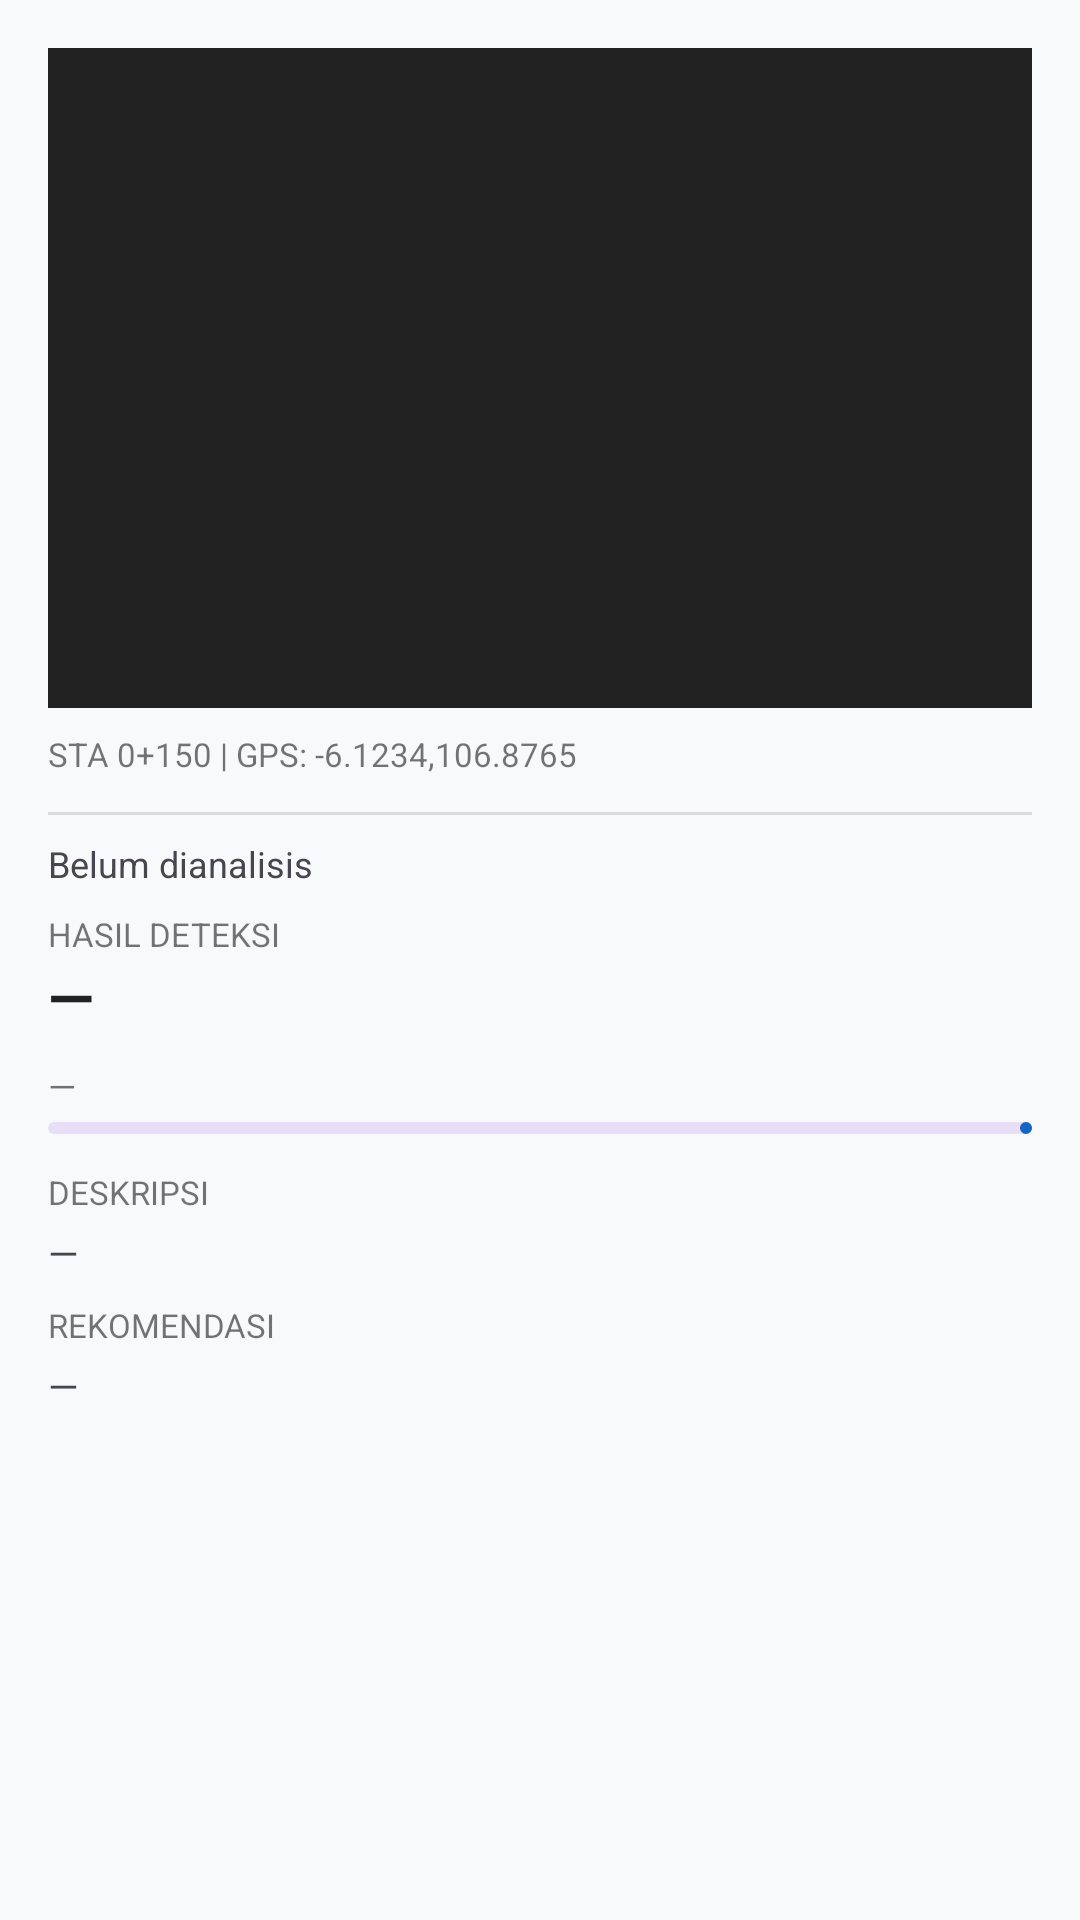

Reconstruct the res/layout file that produces this screen, plus the resources it refers to.
<!-- AndroidManifest.xml: application theme Theme.RoadSenseBasic -->
<!-- res/layout/dialog_photo_analysis_detail.xml -->
<?xml version="1.0" encoding="utf-8"?>
<ScrollView xmlns:android="http://schemas.android.com/apk/res/android"
    xmlns:app="http://schemas.android.com/apk/res-auto"
    android:layout_width="match_parent"
    android:layout_height="wrap_content"
    android:padding="16dp">

    <LinearLayout
        android:layout_width="match_parent"
        android:layout_height="wrap_content"
        android:orientation="vertical">

        
        <ImageView
            android:id="@+id/ivPhoto"
            android:layout_width="match_parent"
            android:layout_height="220dp"
            android:scaleType="centerCrop"
            android:background="#222222"
            android:contentDescription="Foto lapangan"/>

        
        <TextView
            android:id="@+id/tvPhotoMeta"
            android:layout_width="match_parent"
            android:layout_height="wrap_content"
            android:text="STA 0+150 | GPS: -6.1234,106.8765"
            android:textSize="11sp"
            android:textColor="?android:attr/textColorSecondary"
            android:paddingTop="8dp"
            android:paddingBottom="4dp"/>

        <View
            android:layout_width="match_parent"
            android:layout_height="1dp"
            android:background="?android:attr/listDivider"
            android:layout_marginVertical="8dp"/>

        
        <TextView
            android:id="@+id/tvAnalysisStatus"
            android:layout_width="wrap_content"
            android:layout_height="wrap_content"
            android:text="Belum dianalisis"
            android:textSize="12sp"
            android:paddingBottom="8dp"/>

        
        <TextView
            android:layout_width="wrap_content"
            android:layout_height="wrap_content"
            android:text="HASIL DETEKSI"
            android:textSize="11sp"
            android:textAllCaps="true"
            android:textColor="?android:attr/textColorSecondary"/>

        <TextView
            android:id="@+id/tvAnalysisResult"
            android:layout_width="wrap_content"
            android:layout_height="wrap_content"
            android:text="—"
            android:textSize="20sp"
            android:textStyle="bold"
            android:textColor="?android:attr/textColorPrimary"
            android:paddingBottom="8dp"/>

        
        <TextView
            android:id="@+id/tvConfidence"
            android:layout_width="wrap_content"
            android:layout_height="wrap_content"
            android:text="—"
            android:textSize="12sp"
            android:textColor="?android:attr/textColorSecondary"/>

        <com.google.android.material.progressindicator.LinearProgressIndicator
            android:id="@+id/progressConfidence"
            android:layout_width="match_parent"
            android:layout_height="wrap_content"
            android:layout_marginTop="4dp"
            android:layout_marginBottom="12dp"
            app:trackCornerRadius="4dp"/>

        
        <TextView
            android:layout_width="wrap_content"
            android:layout_height="wrap_content"
            android:text="DESKRIPSI"
            android:textSize="11sp"
            android:textAllCaps="true"
            android:textColor="?android:attr/textColorSecondary"/>

        <TextView
            android:id="@+id/tvDescription"
            android:layout_width="match_parent"
            android:layout_height="wrap_content"
            android:text="—"
            android:textSize="13sp"
            android:paddingTop="4dp"
            android:paddingBottom="8dp"/>

        
        <TextView
            android:layout_width="wrap_content"
            android:layout_height="wrap_content"
            android:text="REKOMENDASI"
            android:textSize="11sp"
            android:textAllCaps="true"
            android:textColor="?android:attr/textColorSecondary"/>

        <TextView
            android:id="@+id/tvRecommendation"
            android:layout_width="match_parent"
            android:layout_height="wrap_content"
            android:text="—"
            android:textSize="13sp"
            android:paddingTop="4dp"/>

    </LinearLayout>
</ScrollView>
<!-- resources referenced by this layout -->
<resources>
  <style name="Theme.RoadSenseBasic" parent="Base.Theme.RoadSenseBasic" />
  <style name="Base.Theme.RoadSenseBasic" parent="Theme.Material3.DayNight.NoActionBar">
          <item name="colorPrimary">@color/primary</item>
          <item name="colorPrimaryVariant">@color/primary_dark</item>
          <item name="colorOnPrimary">@color/white</item>
          <item name="colorSecondary">@color/accent</item>
          <item name="colorSecondaryVariant">@color/accent</item>
          <item name="colorOnSecondary">@color/black</item>
          <item name="android:colorBackground">@color/background</item>
          <item name="colorSurface">@color/surface</item>
          <item name="colorOnSurface">@color/text_primary</item>
          <item name="android:statusBarColor">?attr/colorPrimaryVariant</item>
          <item name="android:textColorPrimary">@color/text_primary</item>
          <item name="android:textColorSecondary">@color/text_secondary</item>
          <item name="shapeAppearanceSmallComponent">@style/ShapeSmall</item>
          <item name="shapeAppearanceMediumComponent">@style/ShapeMedium</item>
          <item name="shapeAppearanceLargeComponent">@style/ShapeLarge</item>
      </style>
  <color name="primary">#1565C0</color>
  <color name="primary_dark">#0D47A1</color>
  <color name="white">#FFFFFFFF</color>
  <color name="accent">#FF6D00</color>
  <color name="black">#FF000000</color>
  <color name="background">#F8F9FA</color>
  <color name="surface">#FFFFFF</color>
  <color name="text_primary">#DE000000</color>
  <color name="text_secondary">#8A000000</color>
  <style name="ShapeSmall">
          <item name="cornerFamily">rounded</item>
          <item name="cornerSize">8dp</item>
      </style>
  <style name="ShapeMedium">
          <item name="cornerFamily">rounded</item>
          <item name="cornerSize">12dp</item>
      </style>
  <style name="ShapeLarge">
          <item name="cornerFamily">rounded</item>
          <item name="cornerSize">16dp</item>
      </style>
</resources>
